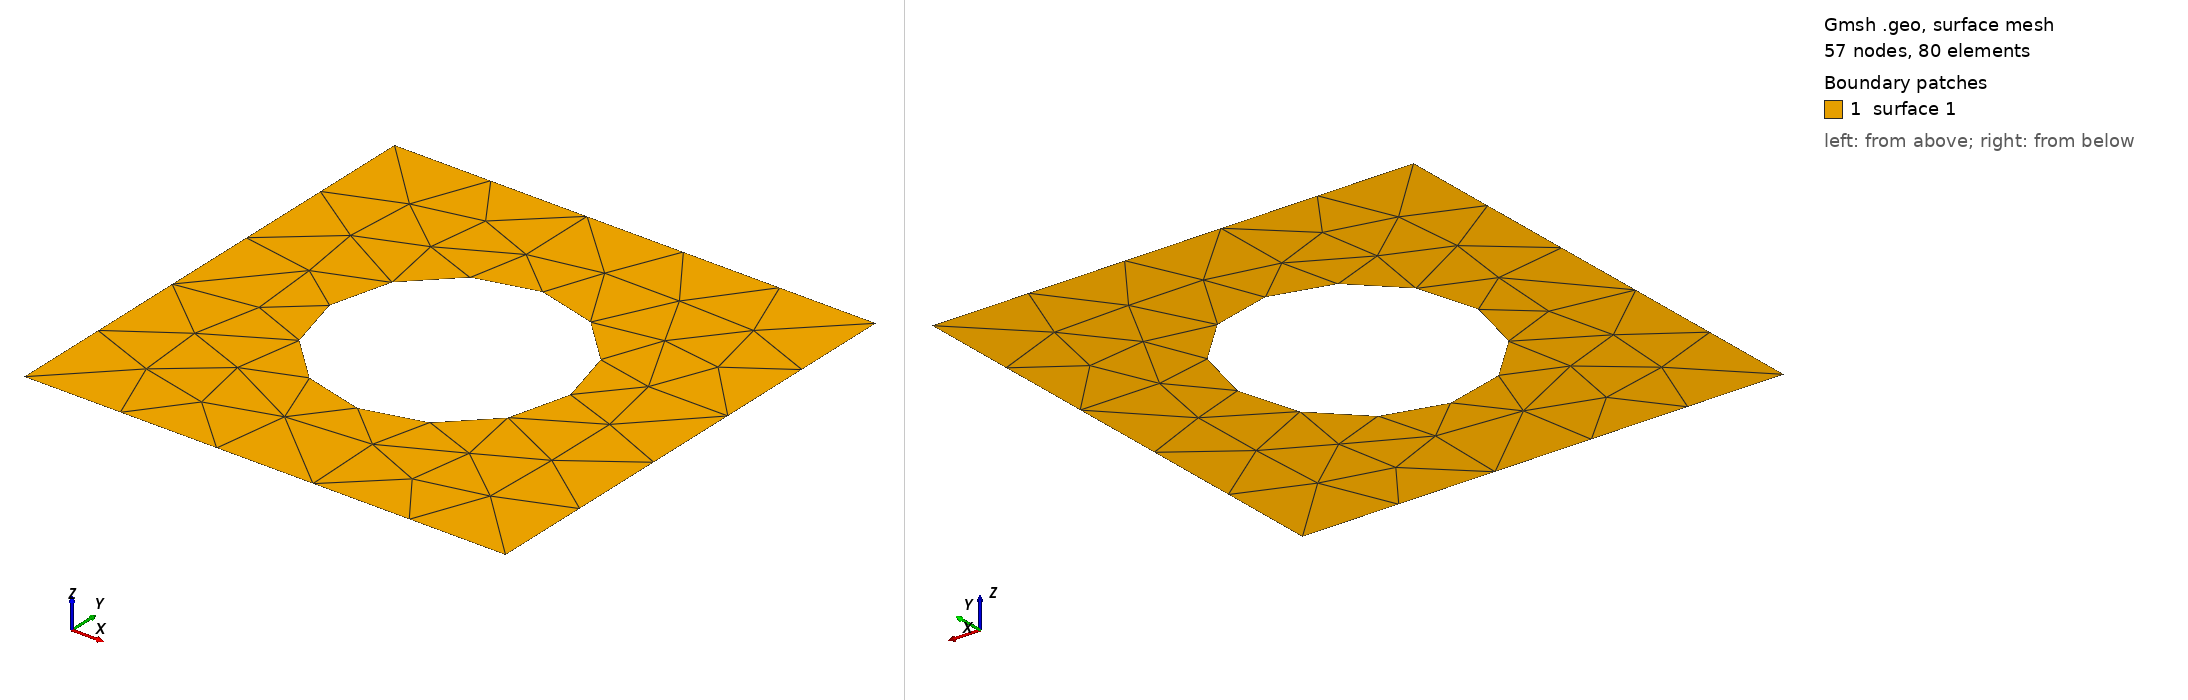

Gmsh geometry script, surface-meshed: 57 nodes, 80 surface elements. Boundary patches (legend numbers): 1 surface 1. Left view from above one corner, right view from below the opposite corner. The script declares no physical surfaces, so the legend lists its geometric surfaces. The drawing asked Gmsh for element sizes between 1% and 20% of the model's largest extent; the script's own settings can give other sizes.

=== geom006.geo (drawn) ===
// Gmsh project created on Tue Dec 16 15:58:17 2025
SetFactory("OpenCASCADE");
//+
Point(1) = {0, 0, 0, 1.0};
//+
Point(2) = {1, 0, 0, 1.0};
//+
Point(3) = {1, 1, 0, 1.0};
//+
Point(4) = {1, 0, 0, 1.0};
//+
Circle(1) = {0.5, 0.5, 0, 0.25, 0, 2*Pi};
//+
Line(2) = {1, 2};
//+
Line(3) = {2, 3};
//+
Point(6) = {0, 1, 0, 1.0};
//+
Line(4) = {3, 6};
//+
Line(5) = {6, 1};
//+
Curve Loop(1) = {5, 2, 3, 4};
//+
Curve Loop(2) = {1};
//+
Plane Surface(1) = {1, 2};
